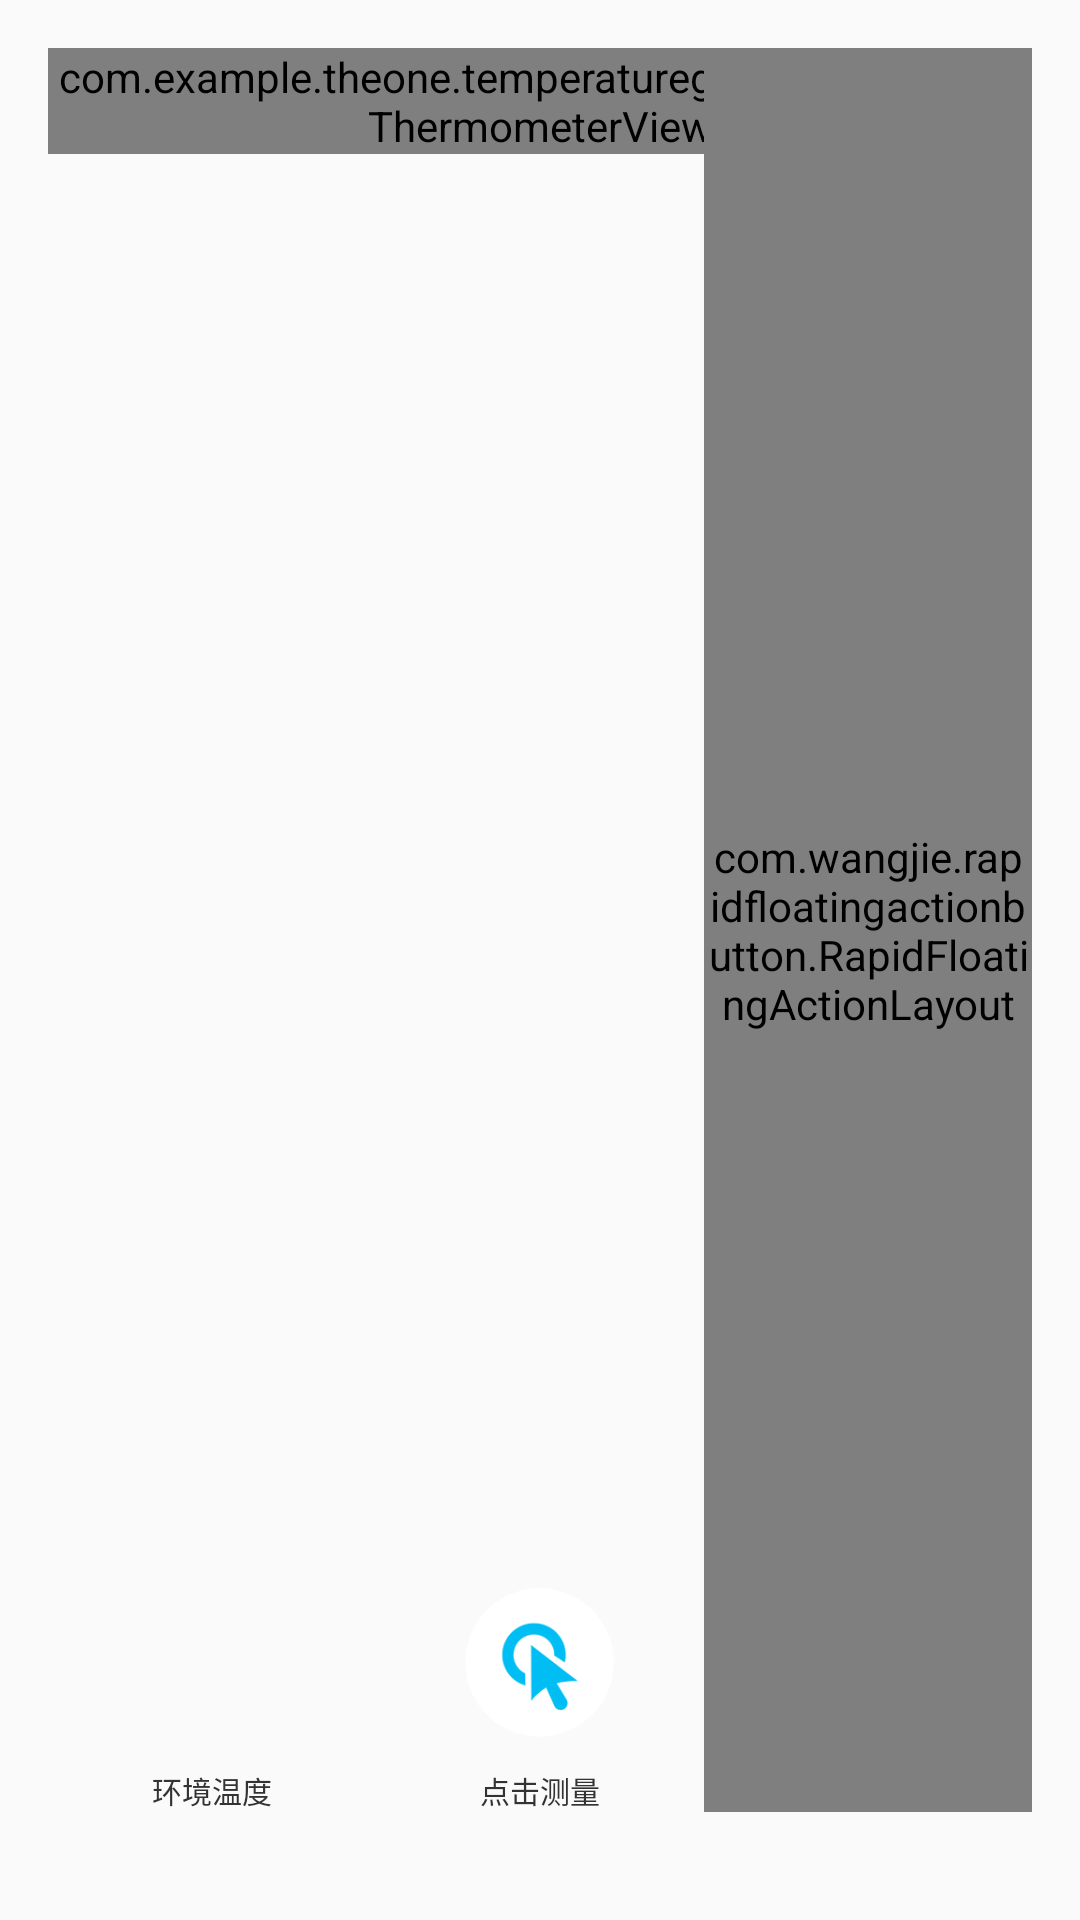

Write the Android layout XML for this screen, with the resource values it uses.
<!-- AndroidManifest.xml: application theme AppTheme -->
<!-- res/layout/content_main.xml -->
<?xml version="1.0" encoding="utf-8"?>
<RelativeLayout xmlns:android="http://schemas.android.com/apk/res/android"
    xmlns:app="http://schemas.android.com/apk/res-auto"
    xmlns:tools="http://schemas.android.com/tools"
    android:layout_width="match_parent"
    android:layout_height="match_parent"
    android:paddingBottom="@dimen/activity_vertical_margin"
    android:paddingLeft="@dimen/activity_horizontal_margin"
    android:paddingRight="@dimen/activity_horizontal_margin"
    android:paddingTop="@dimen/activity_vertical_margin"
    app:layout_behavior="@string/appbar_scrolling_view_behavior"
    tools:context=".activity.MainActivity"
    tools:showIn="@layout/activity_main">
    <com.example.theone.temperaturegaugebaby.views.ThermometerView
        android:id="@+id/thermometerview"
        android:layout_width="wrap_content"
        android:layout_height="wrap_content"
        android:layout_centerHorizontal="true">

        <ImageView
            android:id="@+id/bg1"
            android:layout_width="wrap_content"
            android:layout_height="wrap_content"
            android:layout_gravity="center"
            android:src="@drawable/thermometer_bg"
            android:visibility="visible" />
        <ImageButton
            android:id="@+id/mark_left"
            android:layout_width="wrap_content"
            android:layout_height="wrap_content"
            android:layout_marginTop="@dimen/mark_margintop"
            android:background="@drawable/left_mark_selector"
            />
        <ImageButton
            android:id="@+id/mark_right"
            android:layout_width="wrap_content"
            android:layout_height="wrap_content"
            android:layout_marginTop="@dimen/mark_margintop"
            android:background="@drawable/right_mark_selector"
            android:layout_gravity="right"
            />
    </com.example.theone.temperaturegaugebaby.views.ThermometerView>
    <ImageButton
        android:id="@+id/unit_f"
        android:layout_width="wrap_content"
        android:layout_height="wrap_content"
        android:background="@drawable/fahrenheit_selector"
        android:layout_toLeftOf="@id/thermometerview"
        android:layout_marginRight="@dimen/DP_5"
        />
    <ImageButton
        android:id="@+id/unit_c"
        android:layout_width="wrap_content"
        android:layout_height="wrap_content"
        android:background="@drawable/centigrade_selector"
        android:layout_toRightOf="@id/thermometerview"
        />
   <RelativeLayout
       android:id="@+id/rl_leftmark"
       android:layout_width="wrap_content"
       android:layout_height="wrap_content"
       android:clickable="true"
       android:background="@drawable/value_left_selector"
       android:layout_toLeftOf="@id/thermometerview"
       android:layout_marginRight="@dimen/DP_5"
       android:layout_below="@id/unit_f"
       >

       <TextView
           android:id="@+id/left_tem_value"
           android:layout_width="wrap_content"
           android:layout_height="wrap_content"
           android:layout_centerVertical="true"
           android:drawableRight="@drawable/unit_fahrenheit_selector"
           android:text="89.6"
           android:textColor="@color/value_num_selector"
           android:textSize="@dimen/tem_value_size"
           android:layout_marginLeft="@dimen/DP_5"
           />

   </RelativeLayout>
    <RelativeLayout
        android:id="@+id/rl_rightmark"
        android:layout_width="wrap_content"
        android:layout_height="wrap_content"
        android:clickable="true"
        android:background="@drawable/value_right_selector"
        android:layout_toRightOf="@id/thermometerview"
        android:layout_marginLeft="@dimen/DP_5"
        android:layout_below="@id/unit_c"
        >
        <TextView
            android:id="@+id/right_tem_value"
            android:layout_width="wrap_content"
            android:layout_height="wrap_content"
            android:layout_centerVertical="true"
            android:drawableRight="@drawable/unit_cetigrade_selector"
            android:text="32.0"
            android:textColor="@color/value_num_selector"
            android:textSize="@dimen/tem_value_size"
            android:layout_marginLeft="15dp"
            />
    </RelativeLayout>
    <LinearLayout
        android:layout_width="match_parent"
        android:layout_height="match_parent"
        android:layout_alignParentBottom="true"
        android:layout_marginBottom="@dimen/DP_20dp"
        android:orientation="horizontal"
        android:gravity="bottom">

        <RelativeLayout
            android:layout_width="0dp"
            android:layout_height="match_parent"
            android:layout_weight="1"
           >

            <ImageView
                android:layout_above="@+id/tv_etp"
                android:id="@+id/iv_etp"
                android:layout_width="@dimen/DP_50dp"
                android:layout_height="@dimen/DP_50dp"
                android:layout_centerHorizontal="true"
                android:background="@drawable/etp_selector"
                android:clickable="true" />

            <TextView
                android:id="@+id/tv_etp"
                android:layout_width="match_parent"
                android:layout_height="wrap_content"
                android:layout_alignParentBottom="true"
                android:gravity="center"
                android:text="@string/etp"
                android:layout_marginTop="@dimen/DP_10dp"
                android:textColor="@color/black_three"
                android:textSize="@dimen/SP_10sp" />
        </RelativeLayout>

        <RelativeLayout
            android:layout_width="0dp"
            android:layout_height="match_parent"
            android:layout_weight="1">

            <ImageView
                android:layout_above="@+id/tv_test"
                android:id="@+id/iv_test"
                android:layout_width="@dimen/DP_50dp"
                android:layout_height="@dimen/DP_50dp"
                android:layout_centerHorizontal="true"
                android:background="@drawable/test_selector"
                android:clickable="true" />

            <TextView
                android:id="@+id/tv_test"
                android:layout_width="match_parent"
                android:layout_height="wrap_content"
                android:layout_alignParentBottom="true"
                android:gravity="center"
                android:layout_marginTop="@dimen/DP_10dp"
                android:text="@string/test"
                android:textColor="@color/black_three"
                android:textSize="@dimen/SP_10sp" />
        </RelativeLayout>

        
            
            
            

            
                
                
                
                
                
                

            
                
                
                
                
                
                
                
        

        <com.wangjie.rapidfloatingactionbutton.RapidFloatingActionLayout xmlns:rfal="http://schemas.android.com/apk/res-auto"
            android:id="@+id/label_list_sample_rfal"
            android:layout_width="0dp"
            android:layout_weight="1"
            android:layout_height="match_parent"
            rfal:rfal_frame_alpha="0"
            rfal:rfal_frame_color="#ffffff">

            <com.wangjie.rapidfloatingactionbutton.RapidFloatingActionButton xmlns:rfab="http://schemas.android.com/apk/res-auto"
                android:id="@+id/label_list_sample_rfab"
                android:layout_width="wrap_content"
                android:layout_above="@+id/tv_mfunction"
                android:layout_height="wrap_content"
                android:layout_alignParentBottom="true"
                android:layout_centerInParent="true"
                android:layout_marginBottom="25dp"
                android:layout_marginRight="15dp"
                rfab:rfab_drawable="@drawable/mfunction_selector"/>
            <TextView
                android:layout_marginTop="@dimen/DP_10dp"
                android:id="@+id/tv_mfunction"
                android:layout_width="match_parent"
                android:layout_height="wrap_content"
                android:text="@string/mfunction"
                android:textSize="@dimen/SP_10sp"
                android:textColor="@color/black_three"
                android:layout_alignParentBottom="true"
                android:gravity="center"/>
            
        </com.wangjie.rapidfloatingactionbutton.RapidFloatingActionLayout>
    </LinearLayout>
</RelativeLayout>
<!-- res/layout/activity_main.xml (included above) -->
<?xml version="1.0" encoding="utf-8"?>
<android.support.design.widget.CoordinatorLayout xmlns:android="http://schemas.android.com/apk/res/android"
    xmlns:app="http://schemas.android.com/apk/res-auto"
    xmlns:tools="http://schemas.android.com/tools"
    android:layout_width="match_parent"
    android:layout_height="match_parent"
    android:background="@drawable/main_bg"
    android:fitsSystemWindows="true"
    tools:context=".activity.TestActivity">

    <android.support.design.widget.AppBarLayout
        android:layout_width="match_parent"
        android:layout_height="wrap_content"
        android:theme="@style/AppTheme.AppBarOverlay">

        <android.support.v7.widget.Toolbar
            android:id="@+id/toolbar"
            android:layout_width="match_parent"
            android:layout_height="?attr/actionBarSize"
            android:background="@color/blue"
            app:popupTheme="@style/AppTheme.PopupOverlay">

            <RelativeLayout
                android:layout_width="match_parent"
                android:layout_height="match_parent"
                android:gravity="center">

                <TextView
                    android:id="@+id/tv_user"
                    android:layout_width="wrap_content"
                    android:layout_height="match_parent"
                    android:layout_alignParentLeft="true"
                    android:drawableLeft="@drawable/head_user"
                    android:drawablePadding="@dimen/DP_8dp"
                    android:gravity="center"
                    android:textColor="@color/white"
                    android:text="小度" />

                <TextView
                    android:layout_width="wrap_content"
                    android:layout_height="match_parent"
                    android:layout_centerInParent="true"
                    android:drawableLeft="@drawable/e0"
                    android:drawablePadding="@dimen/DP_8dp"
                    android:gravity="center"
                    android:textColor="@color/white"
                    android:text="12%" />

                <LinearLayout
                    android:id="@+id/link_device"
                    android:layout_width="@dimen/DP_50dp"
                    android:layout_height="match_parent"
                    android:layout_alignParentRight="true"
                    android:clickable="true"
                    android:gravity="center">

                    <ImageView
                        android:layout_width="wrap_content"
                        android:layout_height="wrap_content"
                        android:background="@drawable/bluetooth_linked"
                        android:gravity="center" />
                </LinearLayout>

            </RelativeLayout>

        </android.support.v7.widget.Toolbar>

    </android.support.design.widget.AppBarLayout>

    <include layout="@layout/content_main" />
</android.support.design.widget.CoordinatorLayout>
<!-- resources referenced by this layout -->
<resources>
  <color name="black_three">#333333</color>
  <color name="blue">#00bef3</color>
  <color name="white">#FFFFFF</color>
  <dimen name="DP_10dp">10dp</dimen>
  <dimen name="DP_20dp">20dp</dimen>
  <dimen name="DP_5">5dp</dimen>
  <dimen name="DP_50dp">50dp</dimen>
  <dimen name="DP_8dp">8dp</dimen>
  <dimen name="SP_10sp">10sp</dimen>
  <dimen name="activity_horizontal_margin">16dp</dimen>
  <dimen name="activity_vertical_margin">16dp</dimen>
  <dimen name="mark_margintop">32dp</dimen>
  <dimen name="tem_value_size">16sp</dimen>
  <!-- drawable centigrade_selector (drawable) -->
  <?xml version="1.0" encoding="utf-8"?>
  <selector xmlns:android="http://schemas.android.com/apk/res/android">
  <item android:state_pressed="true"
      android:drawable="@drawable/centigrade_selected"/>
      <item
          android:drawable="@drawable/centigrade"
          />
  </selector>
  <!-- drawable fahrenheit_selector (drawable) -->
  <?xml version="1.0" encoding="utf-8"?>
  <selector xmlns:android="http://schemas.android.com/apk/res/android">
      <item android:state_pressed="true"
          android:drawable="@drawable/fahrenheit_selected"/>
      <item
          android:drawable="@drawable/fahrenheit"
          />
  </selector>
  <!-- drawable left_mark_selector (drawable) -->
  <?xml version="1.0" encoding="utf-8"?>
  <selector xmlns:android="http://schemas.android.com/apk/res/android">
      <item
          android:state_pressed="true"
          android:drawable="@drawable/left_mark_selected"
          />
      <item
          android:drawable="@drawable/left_mark"
          />
  </selector>
  <!-- drawable right_mark_selector (drawable) -->
  <?xml version="1.0" encoding="utf-8"?>
  <selector xmlns:android="http://schemas.android.com/apk/res/android">
      <item
          android:state_pressed="true"
          android:drawable="@drawable/right_mark_selected"
          />
      <item
          android:drawable="@drawable/right_mark"
          />
  </selector>
  <!-- drawable unit_cetigrade_selector (drawable) -->
  <?xml version="1.0" encoding="utf-8"?>
  <selector xmlns:android="http://schemas.android.com/apk/res/android">
      <item
          android:state_pressed="true"
          android:drawable="@drawable/unit_cetigrade_selected"
          />
      <item
          android:drawable="@drawable/unit_cetigrade"
          />
  </selector>
  <!-- drawable value_left_selector (drawable) -->
  <?xml version="1.0" encoding="utf-8"?>
  <selector xmlns:android="http://schemas.android.com/apk/res/android">
      <item
          android:state_pressed="true"
          android:drawable="@drawable/value_left_selected"
          />
      <item
          android:drawable="@drawable/value_left"
          />
  </selector>
  <!-- drawable value_right_selector (drawable) -->
  <?xml version="1.0" encoding="utf-8"?>
  <selector xmlns:android="http://schemas.android.com/apk/res/android">
      <item
          android:state_pressed="true"
          android:drawable="@drawable/value_right_selected"
          />
      <item
          android:drawable="@drawable/value_right"
          />
  </selector>
  <string name="etp">环境温度</string>
  <string name="mfunction">多功能</string>
  <string name="test">点击测量</string>
  <style name="AppTheme.AppBarOverlay" parent="ThemeOverlay.AppCompat.Dark.ActionBar" />
  <style name="AppTheme.PopupOverlay" parent="ThemeOverlay.AppCompat.Light" />
  <style name="AppTheme" parent="Theme.AppCompat.Light.DarkActionBar">
          
          <item name="colorPrimary">@color/colorPrimary</item>
          <item name="colorPrimaryDark">@color/colorPrimaryDark</item>
          <item name="colorAccent">@color/colorAccent</item>
      </style>
  <color name="colorPrimary">#3F51B5</color>
  <color name="colorPrimaryDark">#303F9F</color>
  <color name="colorAccent">#FF4081</color>
</resources>
